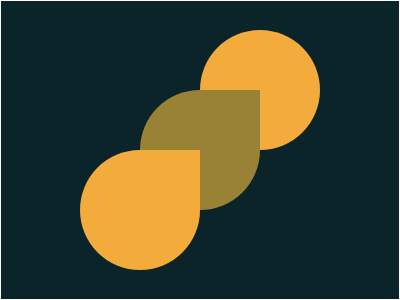

Write the HTML and CSS that draws this image.

<!-- file: index.html -->
<!DOCTYPE html>
<html lang="en">
  <head>
    <meta charset="UTF-8" />
    <meta http-equiv="X-UA-Compatible" content="IE=edge" />
    <meta name="viewport" content="width=device-width, initial-scale=1.0" />
    <title>5 Acid Rain</title>
    <link rel="stylesheet" href="../../utils/reset.css" />
    <link rel="stylesheet" href="../../utils/common.css" />
    <style>
      body {
        background: #0b2429;
      }

      .circle {
        position: absolute;
        width: 120px;
        height: 120px;
        border-radius: 50%;
      }

      .circle,
      .circle::after {
        background: #f3ac3c;
      }

      .green,
      .green::after {
        background: #998235;
      }

      .circle.pointy::after {
        content: "";
        position: absolute;
        height: 60px;
        width: 60px;
        top: 0;
        right: 0;
        bottom: 0;
        z-index: 3;
      }

      .circle:not(.pointy) {
        transform: translate(60px, -60px);
      }

      .circle.pointy:not(.green) {
        transform: translate(-60px, 60px);
      }
    </style>
  </head>
  <body class="flex">
    <div class="css-battle-canvas flex">
      <div class="circle"></div>
      <div class="circle green pointy"></div>
      <div class="circle pointy"></div>
    </div>
  </body>
</html>


/* file: reset.css */
:root {
  font-size: 10px;
}

* {
  box-sizing: border-box;
}

body {
  margin: 0;
}

ul {
  list-style: none;
  margin: 0;
  padding: 0;
}


/* file: common.css */
.css-battle-canvas {
  width: 400px;
  height: 300px;
  border: 1px solid white;
}

.flex {
  display: flex;
  align-items: center;
  justify-content: center;
}

body {
  min-height: 100vh;
}
